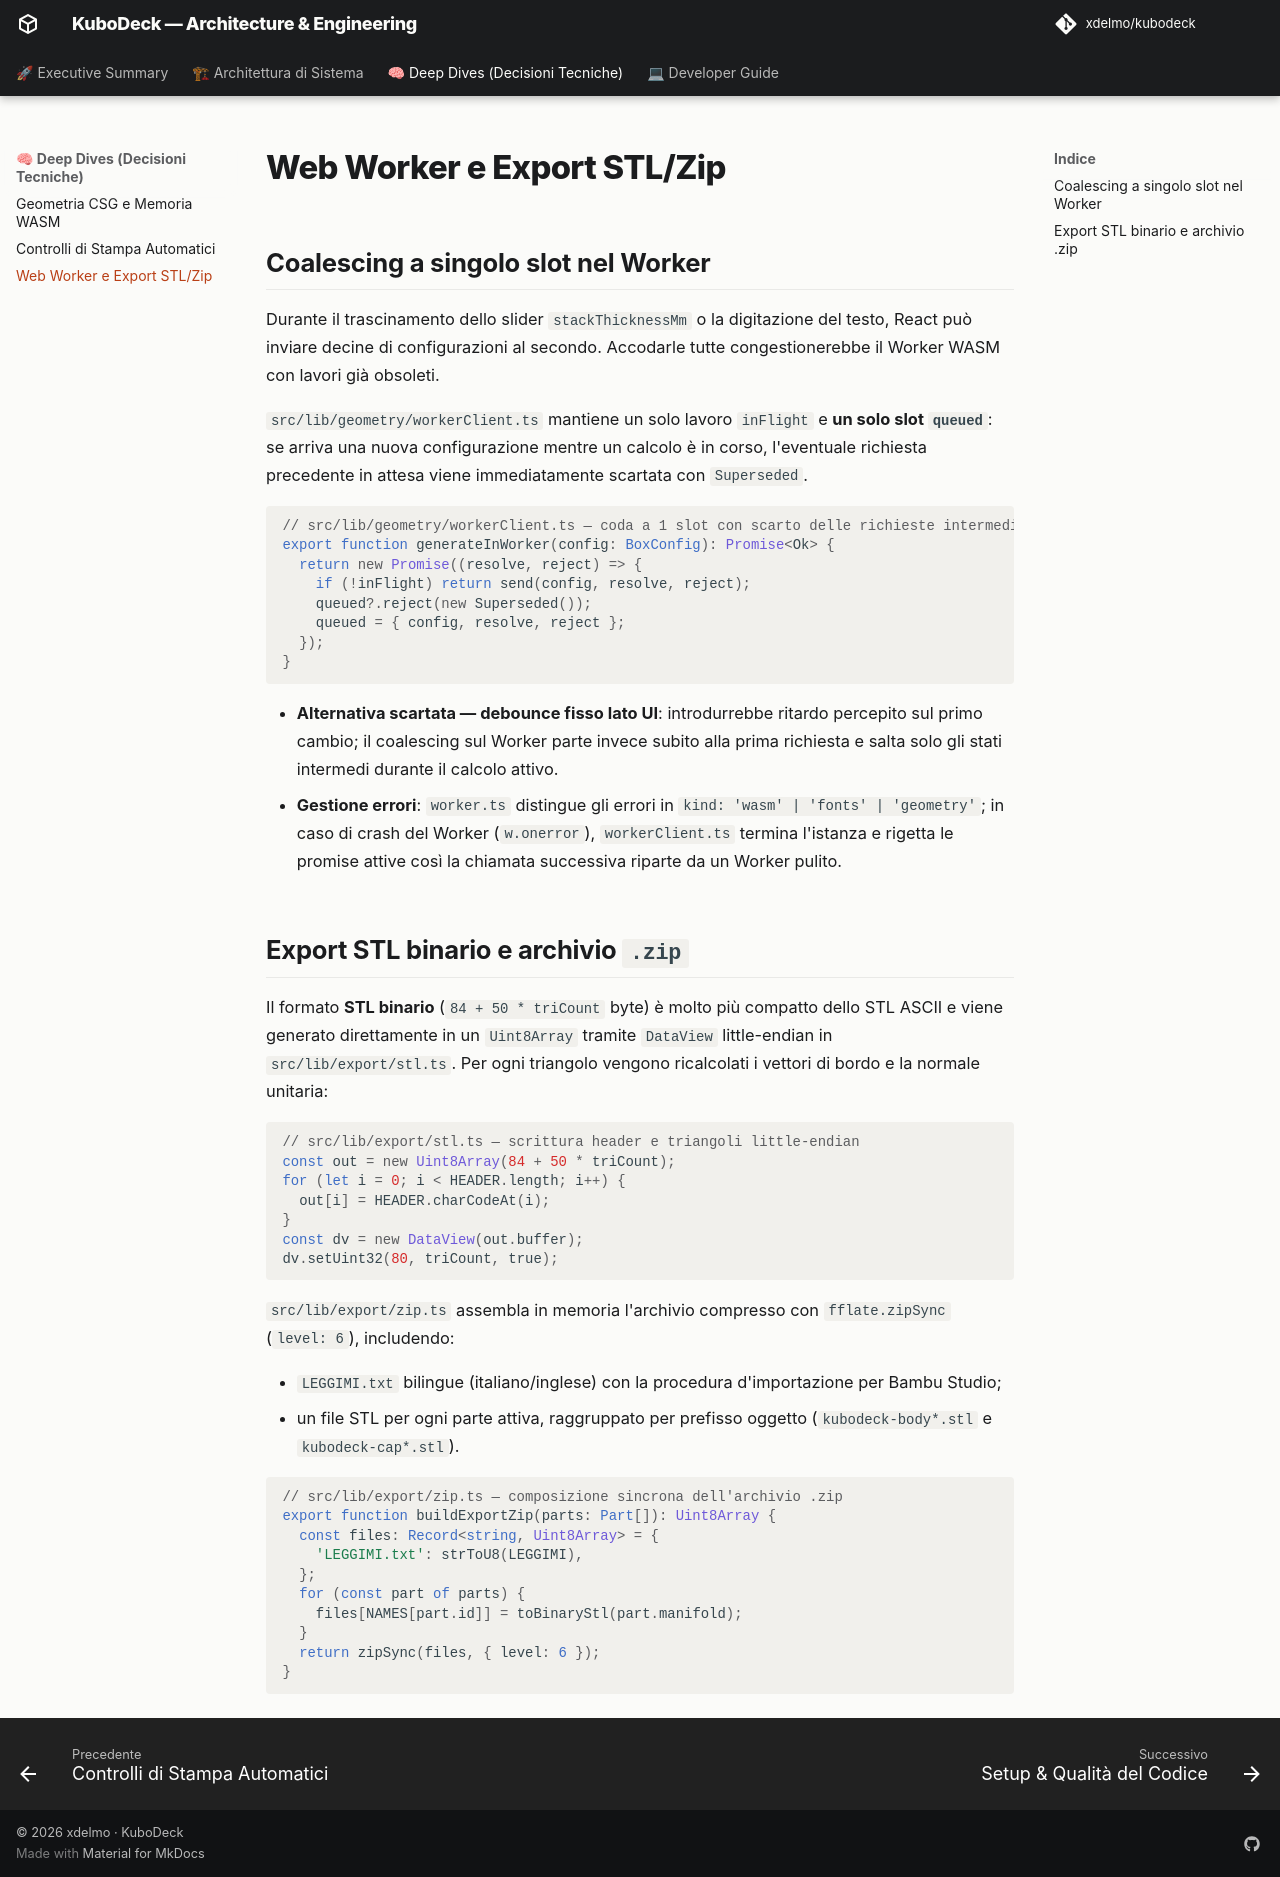

repository: xdelmo/kubodeck · page: deep-dives/worker-and-export/index.html · generator: mkdocs

# Web Worker e Export STL/Zip

## Coalescing a singolo slot nel Worker

Durante il trascinamento dello slider `stackThicknessMm` o la digitazione del testo, React può inviare decine di configurazioni al secondo. Accodarle tutte congestionerebbe il Worker WASM con lavori già obsoleti.

`src/lib/geometry/workerClient.ts` mantiene un solo lavoro `inFlight` e **un solo slot `queued`**: se arriva una nuova configurazione mentre un calcolo è in corso, l'eventuale richiesta precedente in attesa viene immediatamente scartata con `Superseded`.

```ts
// src/lib/geometry/workerClient.ts — coda a 1 slot con scarto delle richieste intermedie
export function generateInWorker(config: BoxConfig): Promise<Ok> {
  return new Promise((resolve, reject) => {
    if (!inFlight) return send(config, resolve, reject);
    queued?.reject(new Superseded());
    queued = { config, resolve, reject };
  });
}
```

- **Alternativa scartata — debounce fisso lato UI**: introdurrebbe ritardo percepito sul primo cambio; il coalescing sul Worker parte invece subito alla prima richiesta e salta solo gli stati intermedi durante il calcolo attivo.
- **Gestione errori**: `worker.ts` distingue gli errori in `kind: 'wasm' | 'fonts' | 'geometry'`; in caso di crash del Worker (`w.onerror`), `workerClient.ts` termina l'istanza e rigetta le promise attive così la chiamata successiva riparte da un Worker pulito.

## Export STL binario e archivio `.zip`

Il formato **STL binario** (`84 + 50 * triCount` byte) è molto più compatto dello STL ASCII e viene generato direttamente in un `Uint8Array` tramite `DataView` little-endian in `src/lib/export/stl.ts`. Per ogni triangolo vengono ricalcolati i vettori di bordo e la normale unitaria:

```ts
// src/lib/export/stl.ts — scrittura header e triangoli little-endian
const out = new Uint8Array(84 + 50 * triCount);
for (let i = 0; i < HEADER.length; i++) {
  out[i] = HEADER.charCodeAt(i);
}
const dv = new DataView(out.buffer);
dv.setUint32(80, triCount, true);
```

`src/lib/export/zip.ts` assembla in memoria l'archivio compresso con `fflate.zipSync` (`level: 6`), includendo:

- `LEGGIMI.txt` bilingue (italiano/inglese) con la procedura d'importazione per Bambu Studio;
- un file STL per ogni parte attiva, raggruppato per prefisso oggetto (`kubodeck-body*.stl` e `kubodeck-cap*.stl`).

```ts
// src/lib/export/zip.ts — composizione sincrona dell'archivio .zip
export function buildExportZip(parts: Part[]): Uint8Array {
  const files: Record<string, Uint8Array> = {
    'LEGGIMI.txt': strToU8(LEGGIMI),
  };
  for (const part of parts) {
    files[NAMES[part.id]] = toBinaryStl(part.manifold);
  }
  return zipSync(files, { level: 6 });
}
```
